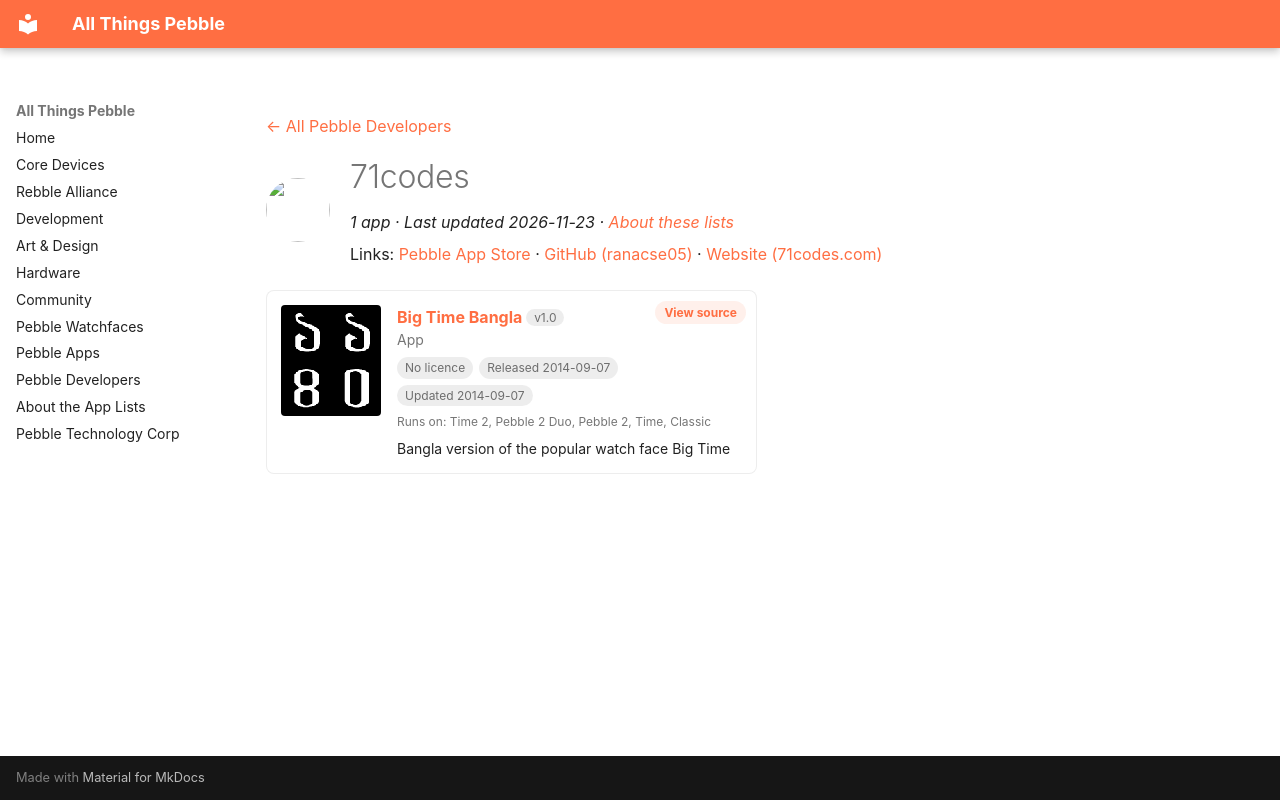

repository: saltedlolly/all-things-pebble · page: developers/71codes.html · generator: mkdocs

---
title: "71codes"
hide:
  - toc
---

<!-- Generated by scripts/update_app_directory.py: do not edit by hand -->
[← All Pebble Developers](../developers.md)

<div class="dev-header" markdown>
<img class="dev-avatar" src="https://github.com/ranacse05.png?size=128" alt="" width="64" height="64" loading="lazy" onerror="this.remove()">
<div class="dev-intro" markdown>

# 71codes

*1 app · Last updated 2026-11-23 · [About these lists](../about-app-lists.md)*

Links: [Pebble App Store](https://apps.repebble.com/apps/dev/71codes_52f1143bbb3423cd340015f1) · [GitHub (ranacse05)](https://github.com/ranacse05) · [Website (71codes.com)](http://71codes.com)

</div>
</div>

<div class="app-grid dev-apps" data-search-exclude>
<div class="app-card" data-type="watchapp" data-title="big time bangla" data-released="2014-09-07" data-updated="2014-09-07">
<a class="app-shot" href="https://apps.repebble.com/540c2471f1b69c5228000044" data-search-exclude><img src="../images/apps/540c2471f1b69c5228000044.png" alt="Big Time Bangla" loading="lazy"></a>
<div class="app-info">
<h2 class="app-name" id="app-540c2471f1b69c5228000044"><a href="https://apps.repebble.com/540c2471f1b69c5228000044">Big Time Bangla</a> <span class="app-version" title="Latest version" data-search-exclude>v1.0</span></h2>
<a class="app-source" href="https://github.com/ranacse05/OpenSource" title="Source code" data-search-exclude>View source</a>
<div class="app-dev">App</div>
<div class="app-tags" data-search-exclude><span class="app-licence app-licence--none" title="Licence">No licence</span> <span title="First published in the app store">Released 2014-09-07</span> <span title="Latest release in the app store">Updated 2014-09-07</span></div>
<div class="app-watches" title="Supported watches" data-search-exclude>Runs on: Time 2, Pebble 2 Duo, Pebble 2, Time, Classic</div>
<p class="app-desc">Bangla version of the popular watch face Big Time</p>
</div>
</div>
</div>
